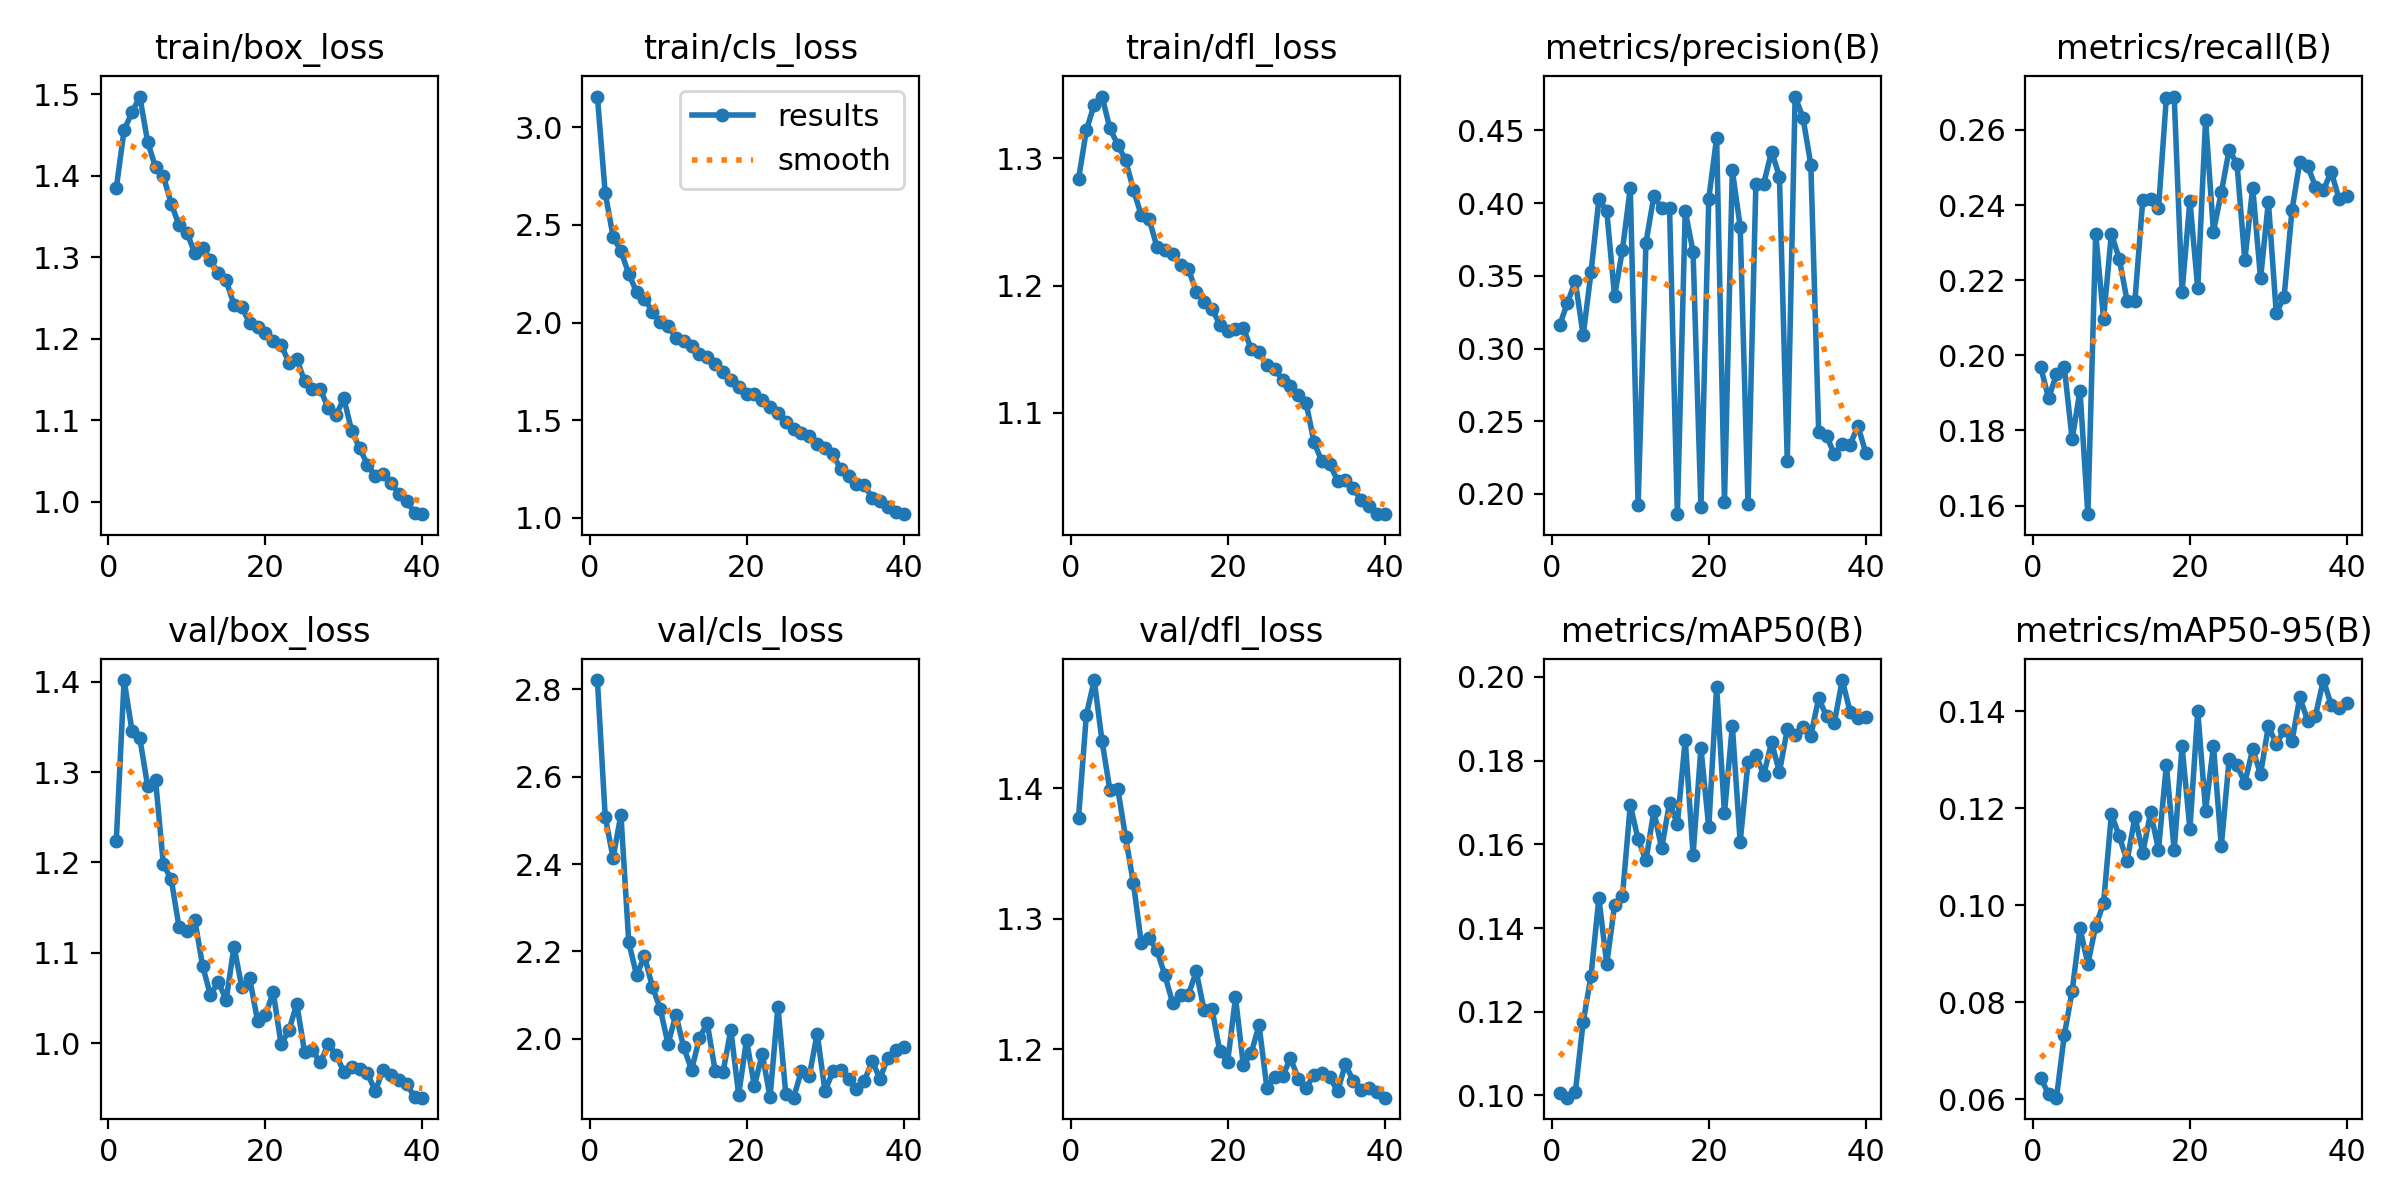

The file beside this chart, header and first rows:
epoch, time, train/box_loss, train/cls_loss, train/dfl_loss, metrics/precision(B), metrics/recall(B), metrics/mAP50(B), metrics/mAP50-95(B), val/box_loss, val/cls_loss, val/dfl_loss, lr/pg0, lr/pg1, lr/pg2
1, 69.35, 1.385, 3.157, 1.284, 0.316, 0.1968, 0.1007, 0.0643, 1.223, 2.822, 1.377, 0.0003686, 0.0003686, 0.0003686
2, 134.2, 1.456, 2.662, 1.322, 0.3315, 0.1886, 0.09947, 0.06104, 1.402, 2.508, 1.456, 0.0007207, 0.0007207, 0.0007207
3, 199.2, 1.478, 2.44, 1.342, 0.3462, 0.1949, 0.1007, 0.06029, 1.346, 2.414, 1.483, 0.001054, 0.001054, 0.001054
4, 263.4, 1.497, 2.364, 1.349, 0.3091, 0.1968, 0.1175, 0.07318, 1.337, 2.513, 1.436, 0.001029, 0.001029, 0.001029
5, 326.4, 1.441, 2.25, 1.323, 0.3524, 0.1777, 0.1286, 0.08228, 1.284, 2.22, 1.399, 0.001001, 0.001001, 0.001001
6, 390.4, 1.411, 2.155, 1.311, 0.4025, 0.1906, 0.1471, 0.09524, 1.292, 2.145, 1.4, 0.0009735, 0.0009735, 0.0009735
7, 453.7, 1.4, 2.122, 1.298, 0.3947, 0.1577, 0.1314, 0.08791, 1.198, 2.189, 1.363, 0.000946, 0.000946, 0.000946
8, 517.7, 1.366, 2.056, 1.275, 0.3361, 0.2324, 0.1454, 0.09571, 1.181, 2.119, 1.327, 0.0009185, 0.0009185, 0.0009185
9, 583.1, 1.339, 2.002, 1.255, 0.3678, 0.2097, 0.1475, 0.1004, 1.128, 2.069, 1.281, 0.000891, 0.000891, 0.000891
10, 650.3, 1.33, 1.984, 1.252, 0.4102, 0.2324, 0.1694, 0.1188, 1.124, 1.988, 1.285, 0.0008635, 0.0008635, 0.0008635
11, 714.6, 1.305, 1.921, 1.23, 0.1925, 0.2257, 0.1612, 0.1143, 1.137, 2.055, 1.276, 0.000836, 0.000836, 0.000836
12, 779, 1.311, 1.904, 1.228, 0.3728, 0.2145, 0.1561, 0.1092, 1.085, 1.98, 1.257, 0.0008085, 0.0008085, 0.0008085
13, 843.1, 1.297, 1.878, 1.225, 0.4047, 0.2146, 0.168, 0.1183, 1.053, 1.928, 1.235, 0.000781, 0.000781, 0.000781
14, 908.3, 1.28, 1.838, 1.217, 0.3967, 0.2414, 0.159, 0.1108, 1.068, 2.001, 1.242, 0.0007535, 0.0007535, 0.0007535
15, 973.8, 1.271, 1.826, 1.213, 0.3969, 0.2416, 0.1699, 0.1192, 1.048, 2.035, 1.242, 0.000726, 0.000726, 0.000726
16, 1039, 1.242, 1.788, 1.195, 0.1861, 0.2391, 0.1648, 0.1115, 1.107, 1.927, 1.26, 0.0006985, 0.0006985, 0.0006985
17, 1105, 1.238, 1.744, 1.187, 0.3946, 0.2686, 0.185, 0.129, 1.062, 1.923, 1.23, 0.000671, 0.000671, 0.000671
18, 1171, 1.219, 1.706, 1.182, 0.3666, 0.2689, 0.1575, 0.1114, 1.071, 2.02, 1.231, 0.0006435, 0.0006435, 0.0006435
19, 1236, 1.214, 1.672, 1.169, 0.1908, 0.2169, 0.1829, 0.1328, 1.025, 1.871, 1.198, 0.000616, 0.000616, 0.000616
20, 1302, 1.206, 1.636, 1.165, 0.403, 0.2412, 0.164, 0.1158, 1.032, 1.997, 1.19, 0.0005886, 0.0005886, 0.0005886
21, 1368, 1.196, 1.633, 1.166, 0.4448, 0.2178, 0.1977, 0.1401, 1.056, 1.891, 1.24, 0.0005611, 0.0005611, 0.0005611
22, 1434, 1.192, 1.604, 1.167, 0.1946, 0.2627, 0.1675, 0.1196, 0.9987, 1.965, 1.188, 0.0005336, 0.0005336, 0.0005336
23, 1499, 1.171, 1.566, 1.15, 0.4225, 0.2329, 0.1883, 0.1329, 1.014, 1.866, 1.197, 0.0005061, 0.0005061, 0.0005061
24, 1565, 1.175, 1.535, 1.148, 0.3838, 0.2434, 0.1605, 0.1121, 1.043, 2.073, 1.218, 0.0004786, 0.0004786, 0.0004786
25, 1630, 1.148, 1.493, 1.137, 0.1928, 0.2547, 0.1796, 0.1302, 0.9896, 1.874, 1.17, 0.0004511, 0.0004511, 0.0004511
26, 1696, 1.138, 1.455, 1.135, 0.4133, 0.2509, 0.1814, 0.1289, 0.9918, 1.865, 1.179, 0.0004236, 0.0004236, 0.0004236
27, 1760, 1.138, 1.434, 1.126, 0.4134, 0.2253, 0.1766, 0.1253, 0.9786, 1.927, 1.179, 0.0003961, 0.0003961, 0.0003961
28, 1825, 1.115, 1.418, 1.121, 0.4355, 0.2447, 0.1844, 0.1322, 0.9988, 1.915, 1.193, 0.0003686, 0.0003686, 0.0003686
29, 1889, 1.106, 1.377, 1.114, 0.4183, 0.2205, 0.1773, 0.127, 0.9874, 2.012, 1.177, 0.0003411, 0.0003411, 0.0003411
30, 1953, 1.127, 1.357, 1.108, 0.2228, 0.2409, 0.1874, 0.137, 0.968, 1.879, 1.171, 0.0003136, 0.0003136, 0.0003136
31, 2017, 1.086, 1.326, 1.077, 0.4732, 0.2112, 0.1862, 0.1333, 0.9736, 1.925, 1.18, 0.0002861, 0.0002861, 0.0002861
32, 2078, 1.066, 1.249, 1.062, 0.4587, 0.2155, 0.188, 0.1361, 0.9714, 1.928, 1.182, 0.0002586, 0.0002586, 0.0002586
33, 2138, 1.045, 1.215, 1.06, 0.4265, 0.2386, 0.186, 0.1338, 0.9665, 1.907, 1.179, 0.0002311, 0.0002311, 0.0002311
34, 2199, 1.031, 1.173, 1.047, 0.2429, 0.2515, 0.1949, 0.1429, 0.9468, 1.884, 1.168, 0.0002036, 0.0002036, 0.0002036
35, 2263, 1.034, 1.166, 1.048, 0.24, 0.2503, 0.1906, 0.1381, 0.9707, 1.903, 1.188, 0.0001761, 0.0001761, 0.0001761
36, 2324, 1.022, 1.103, 1.041, 0.2272, 0.2449, 0.189, 0.1391, 0.9644, 1.948, 1.176, 0.0001486, 0.0001486, 0.0001486
37, 2384, 1.01, 1.086, 1.032, 0.2344, 0.2439, 0.1992, 0.1465, 0.9593, 1.908, 1.169, 0.0001211, 0.0001211, 0.0001211
38, 2445, 1.001, 1.056, 1.027, 0.2339, 0.2488, 0.1917, 0.1414, 0.9549, 1.956, 1.171, 9.36017e-05, 9.36017e-05, 9.36017e-05
39, 2507, 0.9864, 1.032, 1.021, 0.2467, 0.2417, 0.1903, 0.1408, 0.9401, 1.975, 1.167, 6.61045e-05, 6.61045e-05, 6.61045e-05
40, 2569, 0.9845, 1.019, 1.021, 0.2285, 0.2425, 0.1904, 0.1417, 0.9396, 1.98, 1.163, 3.86073e-05, 3.86073e-05, 3.86073e-05
